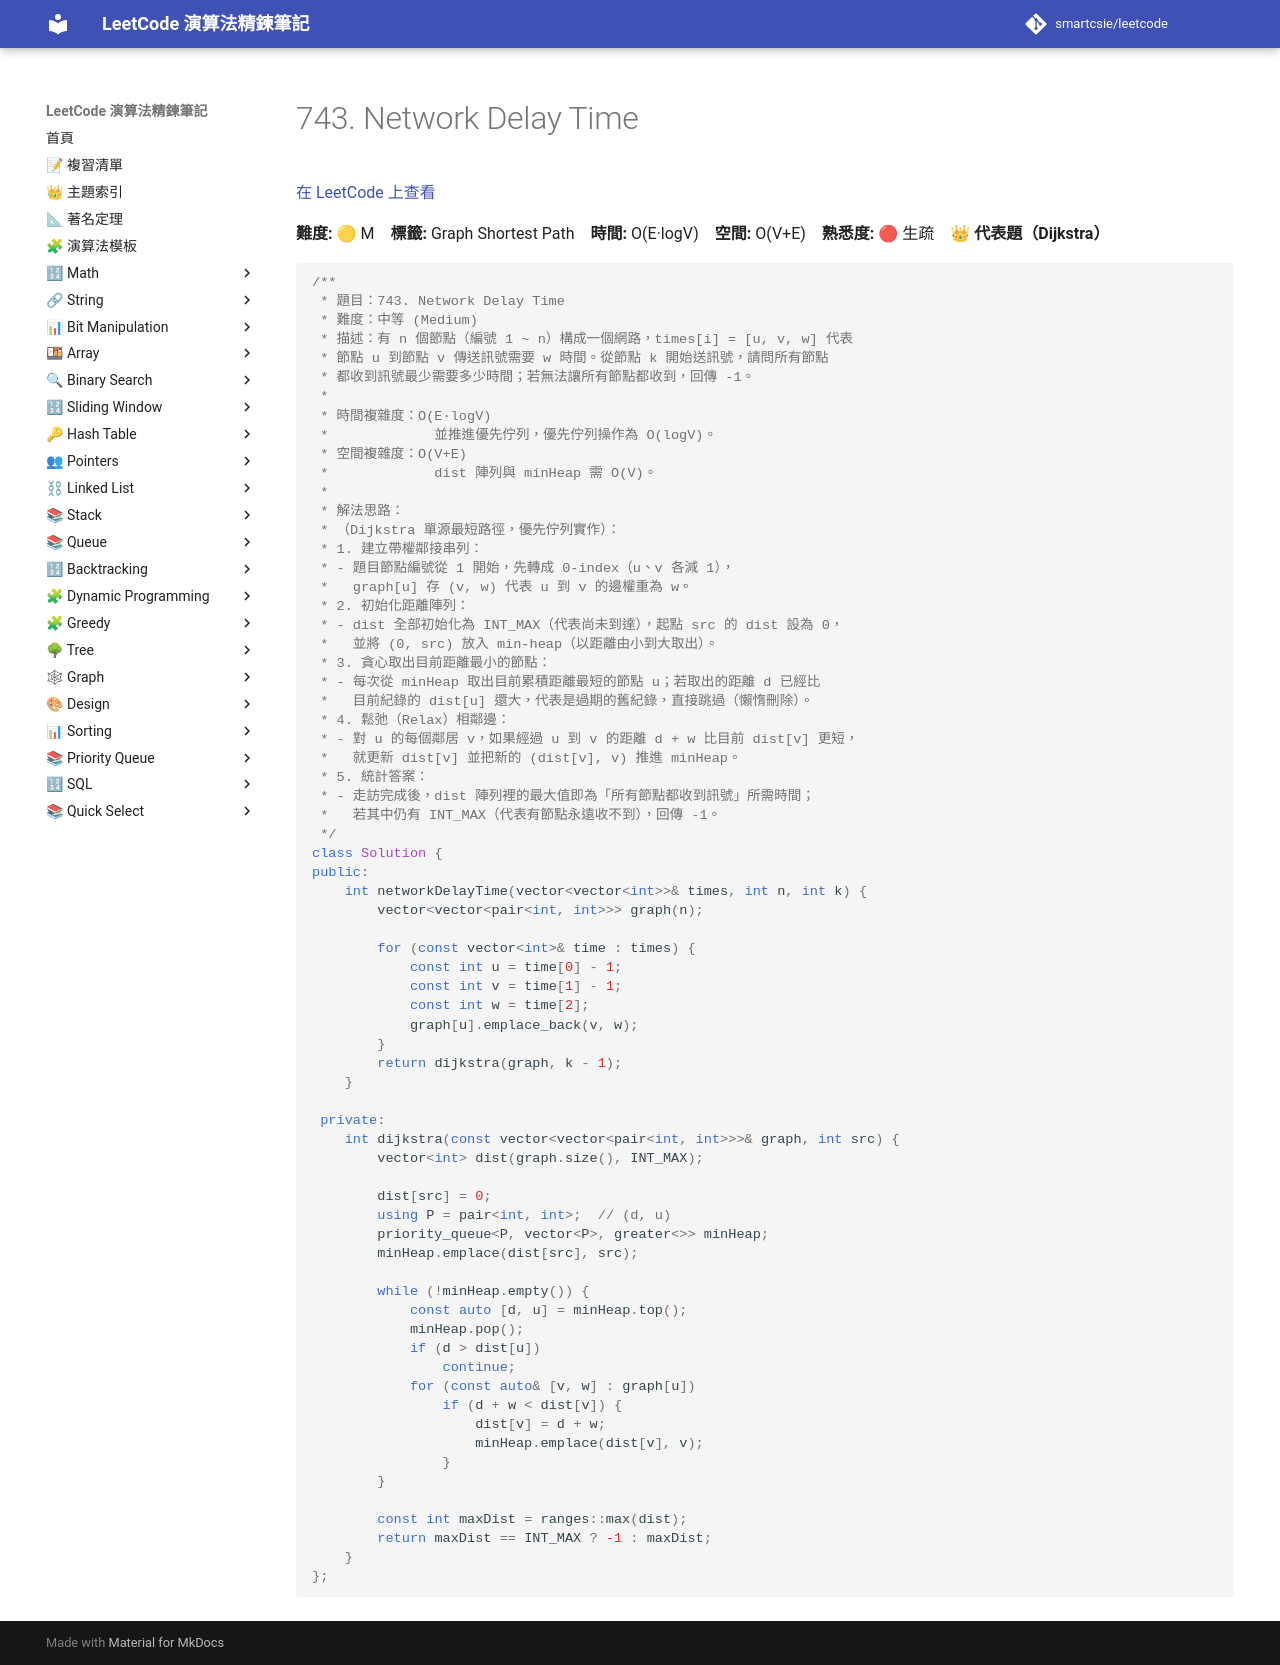

repository: smartcsie/leetcode · page: problems/0743/index.html · generator: mkdocs

# 743. Network Delay Time

[在 LeetCode 上查看](https://leetcode.com/problems/network-delay-time/)

**難度:** 🟡 M　**標籤:** Graph Shortest Path　**時間:** O(E·logV)　**空間:** O(V+E)　**熟悉度:** 🔴 生疏　👑 **代表題（Dijkstra）**

```cpp
/**
 * 題目：743. Network Delay Time
 * 難度：中等 (Medium)
 * 描述：有 n 個節點（編號 1 ~ n）構成一個網路，times[i] = [u, v, w] 代表
 * 節點 u 到節點 v 傳送訊號需要 w 時間。從節點 k 開始送訊號，請問所有節點
 * 都收到訊號最少需要多少時間；若無法讓所有節點都收到，回傳 -1。
 *
 * 時間複雜度：O(E·logV)
 *             並推進優先佇列，優先佇列操作為 O(logV)。
 * 空間複雜度：O(V+E)
 *             dist 陣列與 minHeap 需 O(V)。
 *
 * 解法思路：
 * （Dijkstra 單源最短路徑，優先佇列實作）：
 * 1. 建立帶權鄰接串列：
 * - 題目節點編號從 1 開始，先轉成 0-index（u、v 各減 1），
 *   graph[u] 存 (v, w) 代表 u 到 v 的邊權重為 w。
 * 2. 初始化距離陣列：
 * - dist 全部初始化為 INT_MAX（代表尚未到達），起點 src 的 dist 設為 0，
 *   並將 (0, src) 放入 min-heap（以距離由小到大取出）。
 * 3. 貪心取出目前距離最小的節點：
 * - 每次從 minHeap 取出目前累積距離最短的節點 u；若取出的距離 d 已經比
 *   目前紀錄的 dist[u] 還大，代表是過期的舊紀錄，直接跳過（懶惰刪除）。
 * 4. 鬆弛（Relax）相鄰邊：
 * - 對 u 的每個鄰居 v，如果經過 u 到 v 的距離 d + w 比目前 dist[v] 更短，
 *   就更新 dist[v] 並把新的 (dist[v], v) 推進 minHeap。
 * 5. 統計答案：
 * - 走訪完成後，dist 陣列裡的最大值即為「所有節點都收到訊號」所需時間；
 *   若其中仍有 INT_MAX（代表有節點永遠收不到），回傳 -1。
 */
class Solution {
public:
    int networkDelayTime(vector<vector<int>>& times, int n, int k) {
        vector<vector<pair<int, int>>> graph(n);

        for (const vector<int>& time : times) {
            const int u = time[0] - 1;
            const int v = time[1] - 1;
            const int w = time[2];
            graph[u].emplace_back(v, w);
        }
        return dijkstra(graph, k - 1);
    }

 private:
    int dijkstra(const vector<vector<pair<int, int>>>& graph, int src) {
        vector<int> dist(graph.size(), INT_MAX);

        dist[src] = 0;
        using P = pair<int, int>;  // (d, u)
        priority_queue<P, vector<P>, greater<>> minHeap;
        minHeap.emplace(dist[src], src);

        while (!minHeap.empty()) {
            const auto [d, u] = minHeap.top();
            minHeap.pop();
            if (d > dist[u])
                continue;
            for (const auto& [v, w] : graph[u])
                if (d + w < dist[v]) {
                    dist[v] = d + w;
                    minHeap.emplace(dist[v], v);
                }
        }

        const int maxDist = ranges::max(dist);
        return maxDist == INT_MAX ? -1 : maxDist;
    }
};
```
